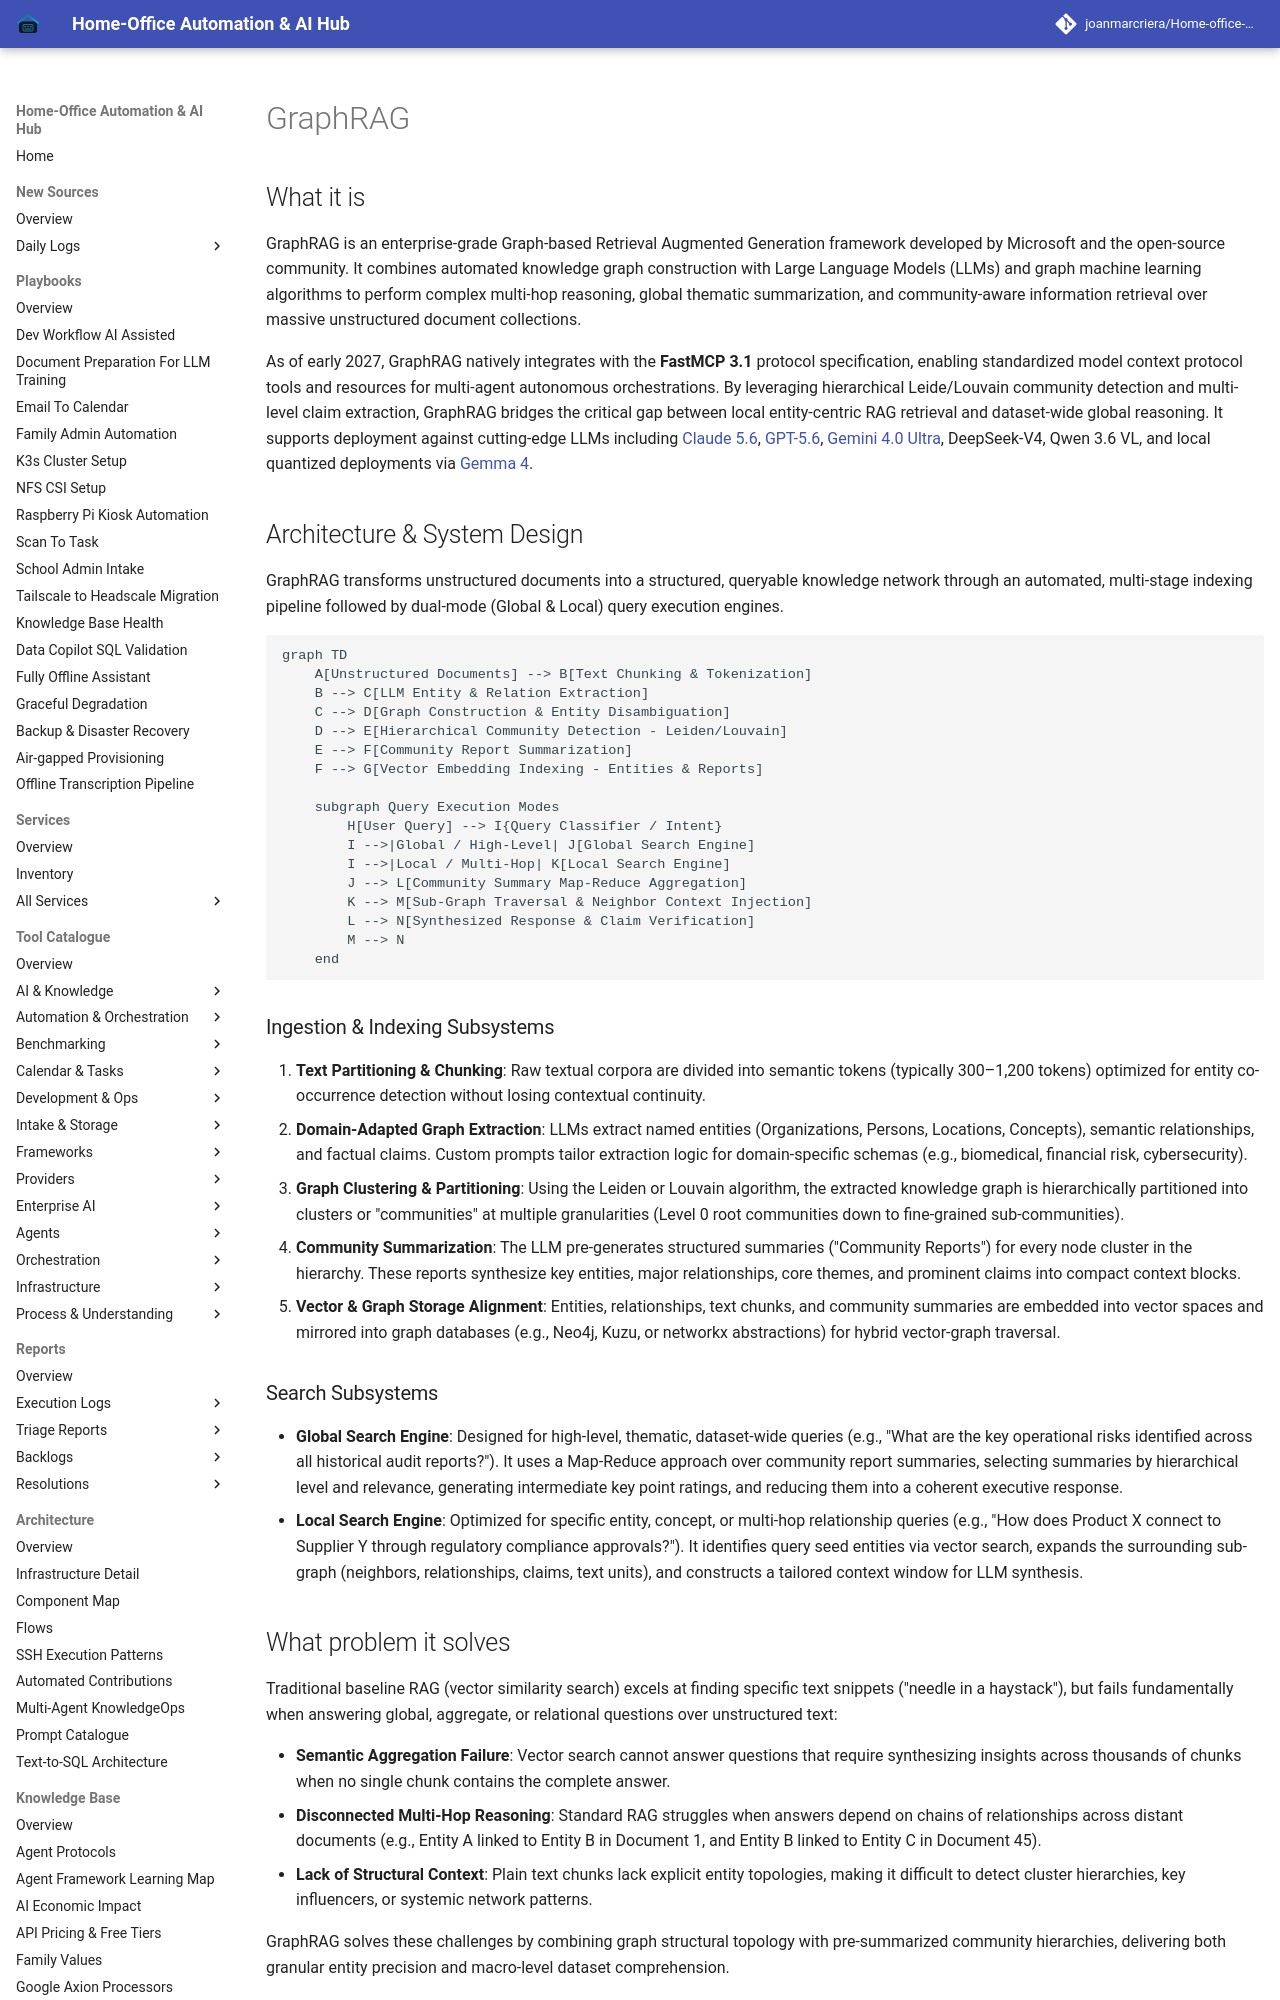

repository: joanmarcriera/Home-office-automations · page: tools/frameworks/graphrag/index.html · generator: mkdocs

# GraphRAG

## What it is
GraphRAG is an enterprise-grade Graph-based Retrieval Augmented Generation framework developed by Microsoft and the open-source community. It combines automated knowledge graph construction with Large Language Models (LLMs) and graph machine learning algorithms to perform complex multi-hop reasoning, global thematic summarization, and community-aware information retrieval over massive unstructured document collections.

As of early 2027, GraphRAG natively integrates with the **FastMCP 3.1** protocol specification, enabling standardized model context protocol tools and resources for multi-agent autonomous orchestrations. By leveraging hierarchical Leide/Louvain community detection and multi-level claim extraction, GraphRAG bridges the critical gap between local entity-centric RAG retrieval and dataset-wide global reasoning. It supports deployment against cutting-edge LLMs including [Claude 5.6](../ai_knowledge/claude.md), [GPT-5.6](../ai_knowledge/openai.md), [Gemini 4.0 Ultra](../ai_knowledge/gemini.md), DeepSeek-V4, Qwen 3.6 VL, and local quantized deployments via [Gemma 4](../ai_knowledge/local_llms.md).

## Architecture & System Design
GraphRAG transforms unstructured documents into a structured, queryable knowledge network through an automated, multi-stage indexing pipeline followed by dual-mode (Global & Local) query execution engines.

```mermaid
graph TD
    A[Unstructured Documents] --> B[Text Chunking & Tokenization]
    B --> C[LLM Entity & Relation Extraction]
    C --> D[Graph Construction & Entity Disambiguation]
    D --> E[Hierarchical Community Detection - Leiden/Louvain]
    E --> F[Community Report Summarization]
    F --> G[Vector Embedding Indexing - Entities & Reports]

    subgraph Query Execution Modes
        H[User Query] --> I{Query Classifier / Intent}
        I -->|Global / High-Level| J[Global Search Engine]
        I -->|Local / Multi-Hop| K[Local Search Engine]
        J --> L[Community Summary Map-Reduce Aggregation]
        K --> M[Sub-Graph Traversal & Neighbor Context Injection]
        L --> N[Synthesized Response & Claim Verification]
        M --> N
    end
```

### Ingestion & Indexing Subsystems
1. **Text Partitioning & Chunking**: Raw textual corpora are divided into semantic tokens (typically 300–1,200 tokens) optimized for entity co-occurrence detection without losing contextual continuity.
2. **Domain-Adapted Graph Extraction**: LLMs extract named entities (Organizations, Persons, Locations, Concepts), semantic relationships, and factual claims. Custom prompts tailor extraction logic for domain-specific schemas (e.g., biomedical, financial risk, cybersecurity).
3. **Graph Clustering & Partitioning**: Using the Leiden or Louvain algorithm, the extracted knowledge graph is hierarchically partitioned into clusters or "communities" at multiple granularities (Level 0 root communities down to fine-grained sub-communities).
4. **Community Summarization**: The LLM pre-generates structured summaries ("Community Reports") for every node cluster in the hierarchy. These reports synthesize key entities, major relationships, core themes, and prominent claims into compact context blocks.
5. **Vector & Graph Storage Alignment**: Entities, relationships, text chunks, and community summaries are embedded into vector spaces and mirrored into graph databases (e.g., Neo4j, Kuzu, or networkx abstractions) for hybrid vector-graph traversal.
